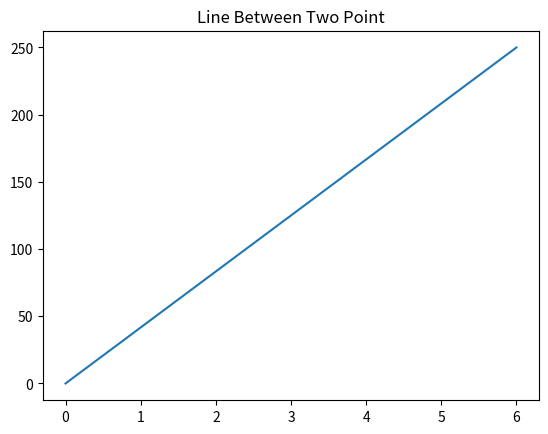

Reproduce this figure in Python.
#
# Template for python program
# Name:
#

import matplotlib.pyplot as plt
import numpy as np 

# 1. Input
xpoints= np.array([0,6])
ypoint= np.array([0,250])

# 2. Process

# 3. Output
plt.title("Line Between Two Point")
plt.plot(xpoints,ypoint)
plt.show()